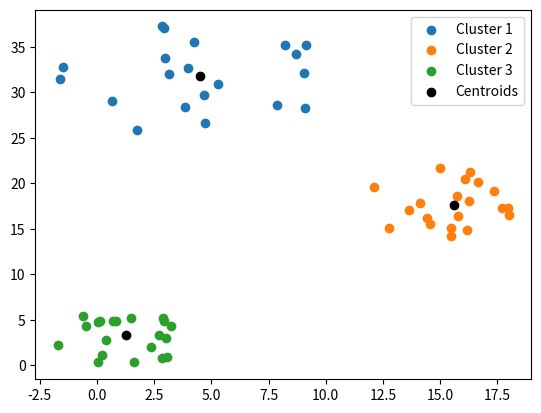

Python code for this plot:
import random
import matplotlib.pyplot as plt

cluster_points = [[1, 3], [15, 18], [5, 31]]
radii = [3, 4, 7]
x = []
y = []

for cluster_idx in range(3):
    points_count = 0
    while points_count < 20:
        rand_x = random.uniform(cluster_points[cluster_idx][0] - radii[cluster_idx],
                                cluster_points[cluster_idx][0] + radii[cluster_idx])
        rand_y = random.uniform(cluster_points[cluster_idx][1] - radii[cluster_idx],
                                cluster_points[cluster_idx][1] + radii[cluster_idx])
        if (rand_x - cluster_points[cluster_idx][0]) ** 2 + (rand_y - cluster_points[cluster_idx][1]) ** 2 <= radii[
            cluster_idx] ** 2:
            x.append(rand_x)
            y.append(rand_y)
            points_count += 1

points = list(zip(x, y))
num_clusters = 3
centroids = [[random.randint(0, 17), random.randint(0, 40)] for _ in range(num_clusters)]
centroid_x = [c[0] for c in centroids]
centroid_y = [c[1] for c in centroids]

threshold = 999
while threshold > 10 ** (-6):
    dist_matrix = []
    for i in range(num_clusters):
        dist = [[(point[0] - centroid_x[i]) ** 2 + (point[1] - centroid_y[i]) ** 2, i] for point in points]
        dist_matrix.append(dist)

    point_labels = []
    for i in range(len(points)):
        min_dist = min([dist_matrix[j][i] for j in range(num_clusters)])
        point_labels.append(min_dist[1])

    new_centroid_x = []
    new_centroid_y = []
    for cluster_num in range(num_clusters):
        sum_x = 0
        sum_y = 0
        cluster_size = 0
        for i in range(len(point_labels)):
            if point_labels[i] == cluster_num:
                cluster_size += 1
                sum_x += x[i]
                sum_y += y[i]
        if cluster_size != 0:
            sum_x = sum_x / cluster_size
            sum_y = sum_y / cluster_size
        else:
            sum_x = centroid_x[cluster_num]
            sum_y = centroid_y[cluster_num]
        new_centroid_x.append(sum_x)
        new_centroid_y.append(sum_y)

    delta_x = [abs(new_centroid_x[i] - centroid_x[i]) for i in range(len(centroid_x))]
    delta_y = [abs(new_centroid_y[i] - centroid_y[i]) for i in range(len(centroid_y))]
    threshold = max(delta_x + delta_y)
    centroid_x = new_centroid_x
    centroid_y = new_centroid_y

fig, ax = plt.subplots()
for cluster_id in range(num_clusters):
    cluster_points_x = [x[i] for i in range(len(points)) if point_labels[i] == cluster_id]
    cluster_points_y = [y[i] for i in range(len(points)) if point_labels[i] == cluster_id]
    ax.scatter(cluster_points_x, cluster_points_y, label=f'Cluster {cluster_id + 1}')
ax.scatter(centroid_x, centroid_y, c='black', label='Centroids')
ax.legend()
plt.show()